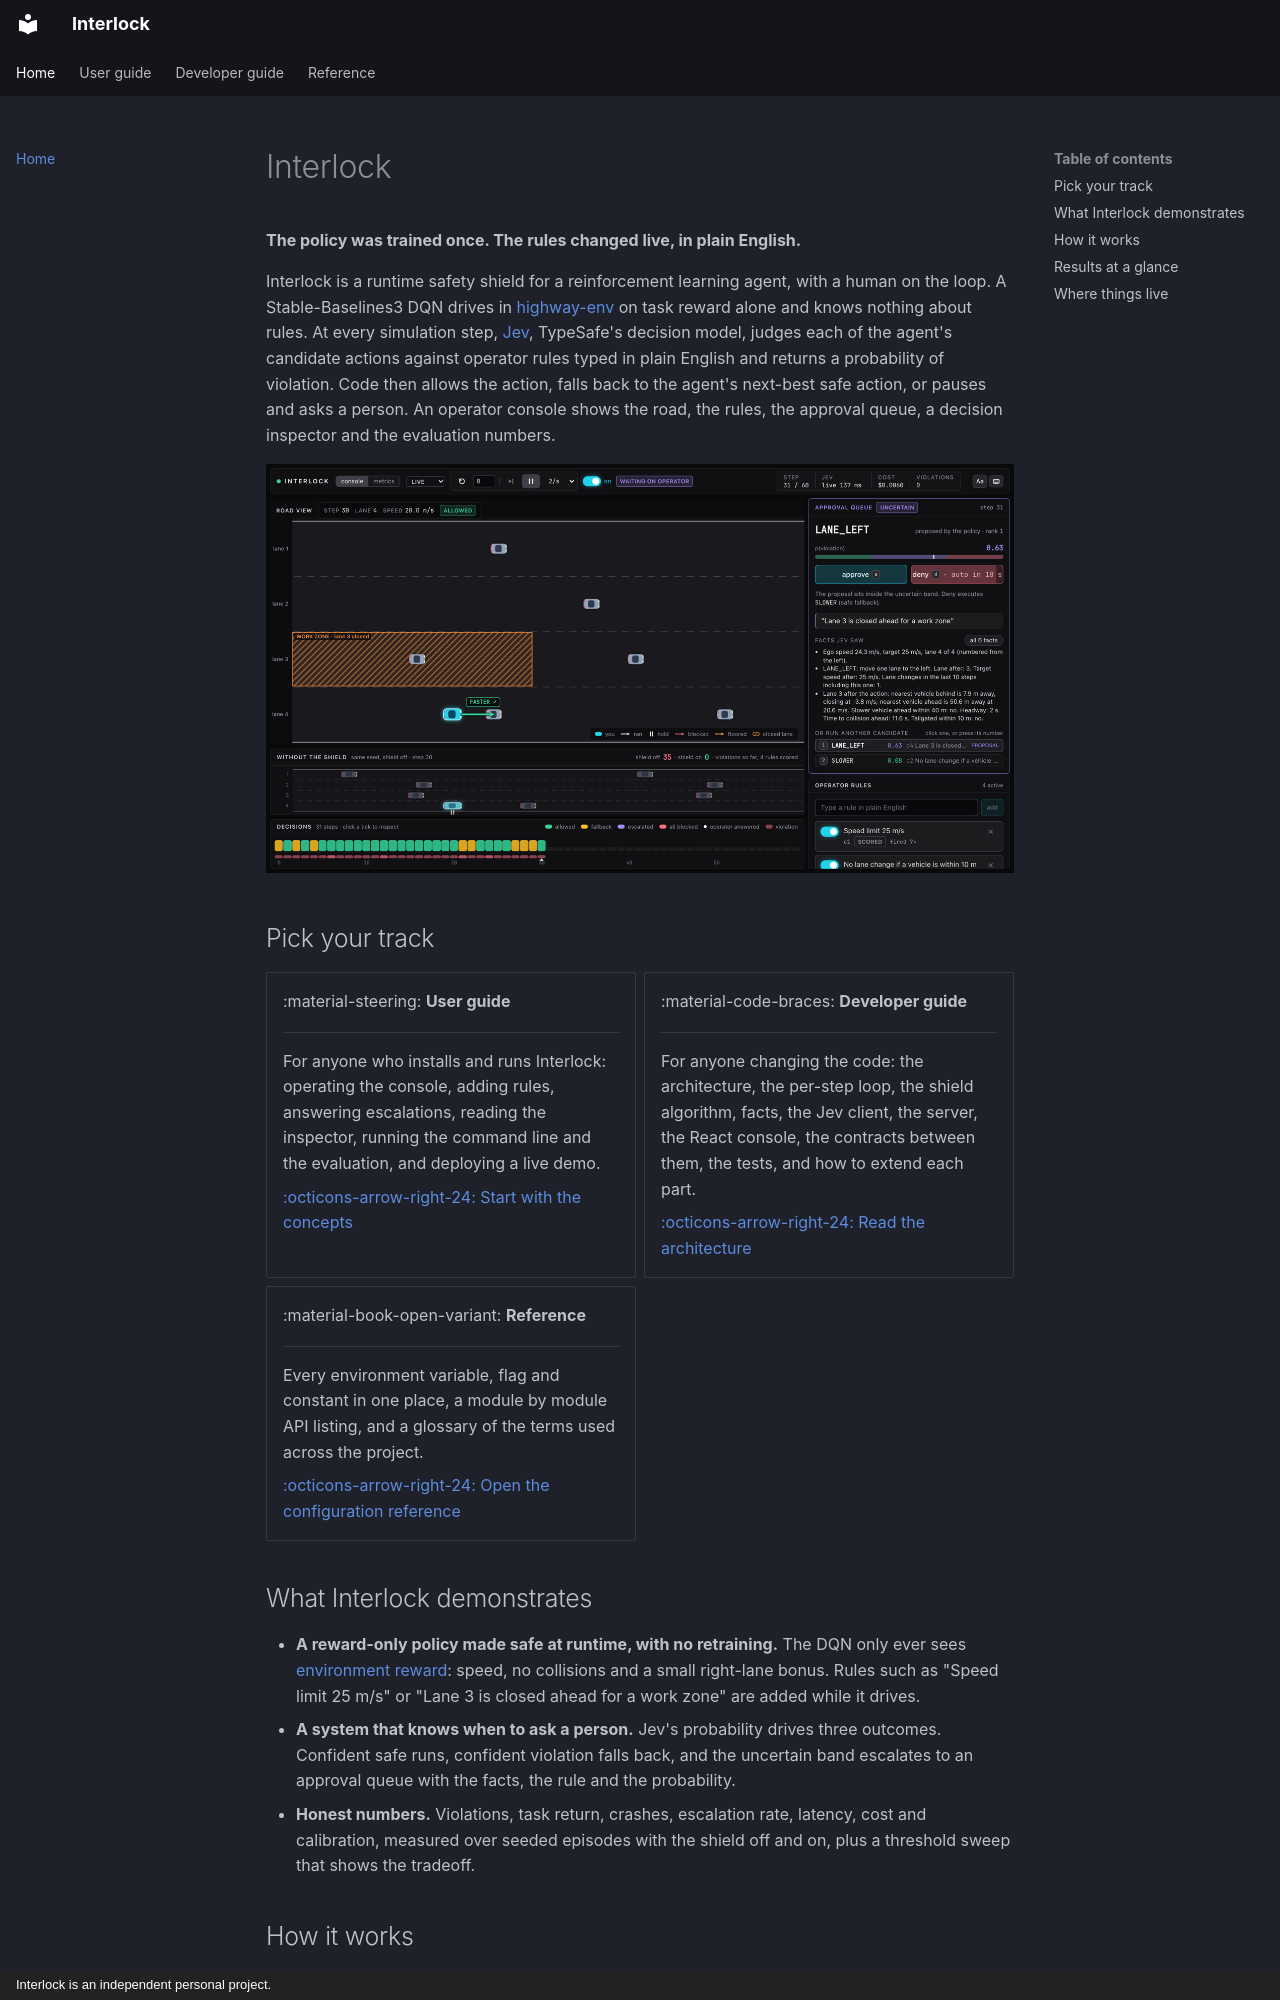

repository: sequenzia/Interlock · page: index.html · generator: mkdocs · copyright: Interlock is an independent personal project.

# Interlock

**The policy was trained once. The rules changed live, in plain English.**

Interlock is a runtime safety shield for a reinforcement learning agent, with a
human on the loop. A Stable-Baselines3 DQN drives in
[highway-env](https://highway-env.farama.org/) on task reward alone and knows
nothing about rules. At every simulation step, [Jev](https://docs.typesafe.ai),
TypeSafe's decision model, judges each of the agent's candidate actions against
operator rules typed in plain English and returns a probability of violation.
Code then allows the action, falls back to the agent's next-best safe action, or
pauses and asks a person. An operator console shows the road, the rules, the
approval queue, a decision inspector and the evaluation numbers.

![The Interlock console during a shielded episode](assets/screenshots/console.png)

## Pick your track

<div class="grid cards" markdown>

-   :material-steering: **User guide**

    ---

    For anyone who installs and runs Interlock: operating the console,
    adding rules, answering escalations, reading the inspector, running the
    command line and the evaluation, and deploying a live demo.

    [:octicons-arrow-right-24: Start with the concepts](user-guide/concepts.md)

-   :material-code-braces: **Developer guide**

    ---

    For anyone changing the code: the architecture, the per-step loop, the
    shield algorithm, facts, the Jev client, the server, the React console,
    the contracts between them, the tests, and how to extend each part.

    [:octicons-arrow-right-24: Read the architecture](developer-guide/architecture.md)

-   :material-book-open-variant: **Reference**

    ---

    Every environment variable, flag and constant in one place, a module by
    module API listing, and a glossary of the terms used across the project.

    [:octicons-arrow-right-24: Open the configuration reference](reference/configuration.md)

</div>

## What Interlock demonstrates

- **A reward-only policy made safe at runtime, with no retraining.** The DQN
  only ever sees [environment reward](developer-guide/backend/training.md#the-reward-function):
  speed, no collisions and a small right-lane bonus. Rules such as "Speed limit 25 m/s" or "Lane 3 is closed
  ahead for a work zone" are added while it drives.
- **A system that knows when to ask a person.** Jev's probability drives three
  outcomes. Confident safe runs, confident violation falls back, and the
  uncertain band escalates to an approval queue with the facts, the rule and
  the probability.
- **Honest numbers.** Violations, task return, crashes, escalation rate,
  latency, cost and calibration, measured over seeded episodes with the shield
  off and on, plus a threshold sweep that shows the tradeoff.
